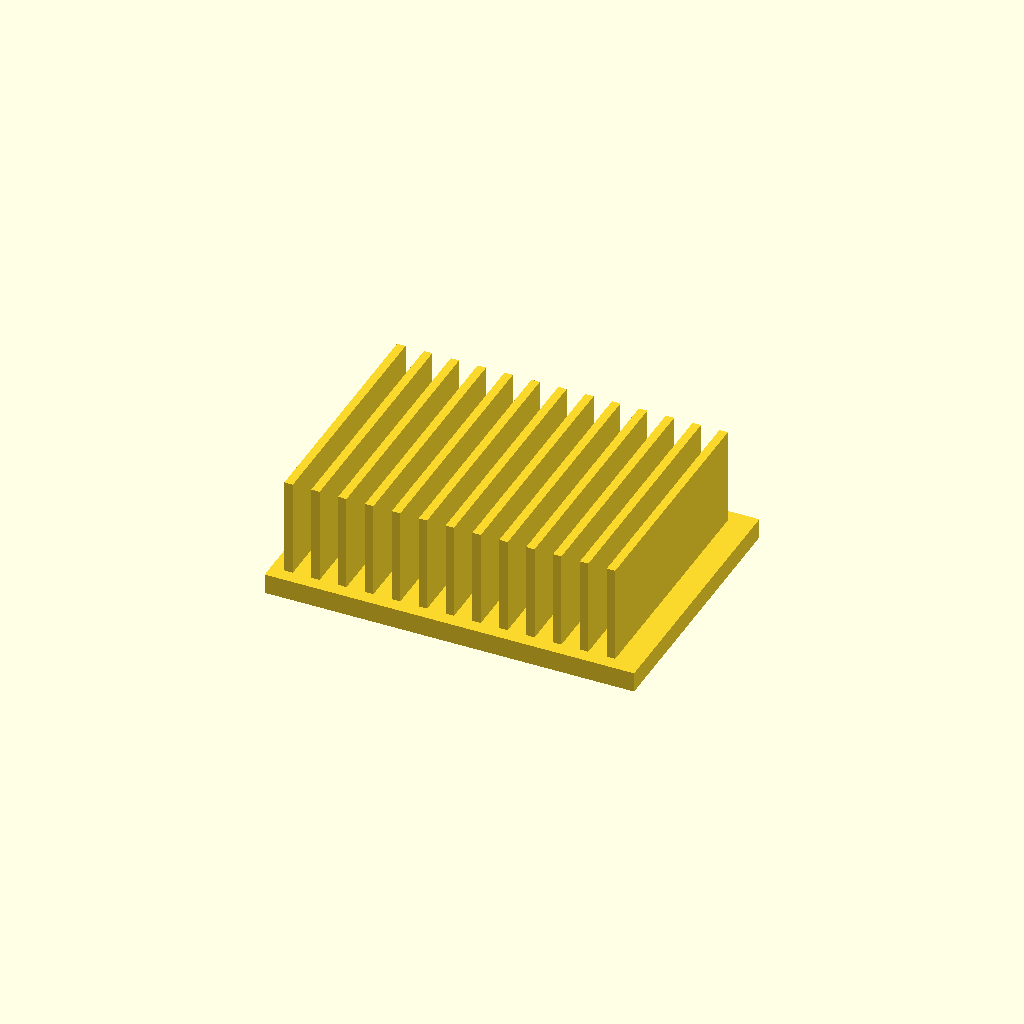
Cell 1: the model at its default parameters.
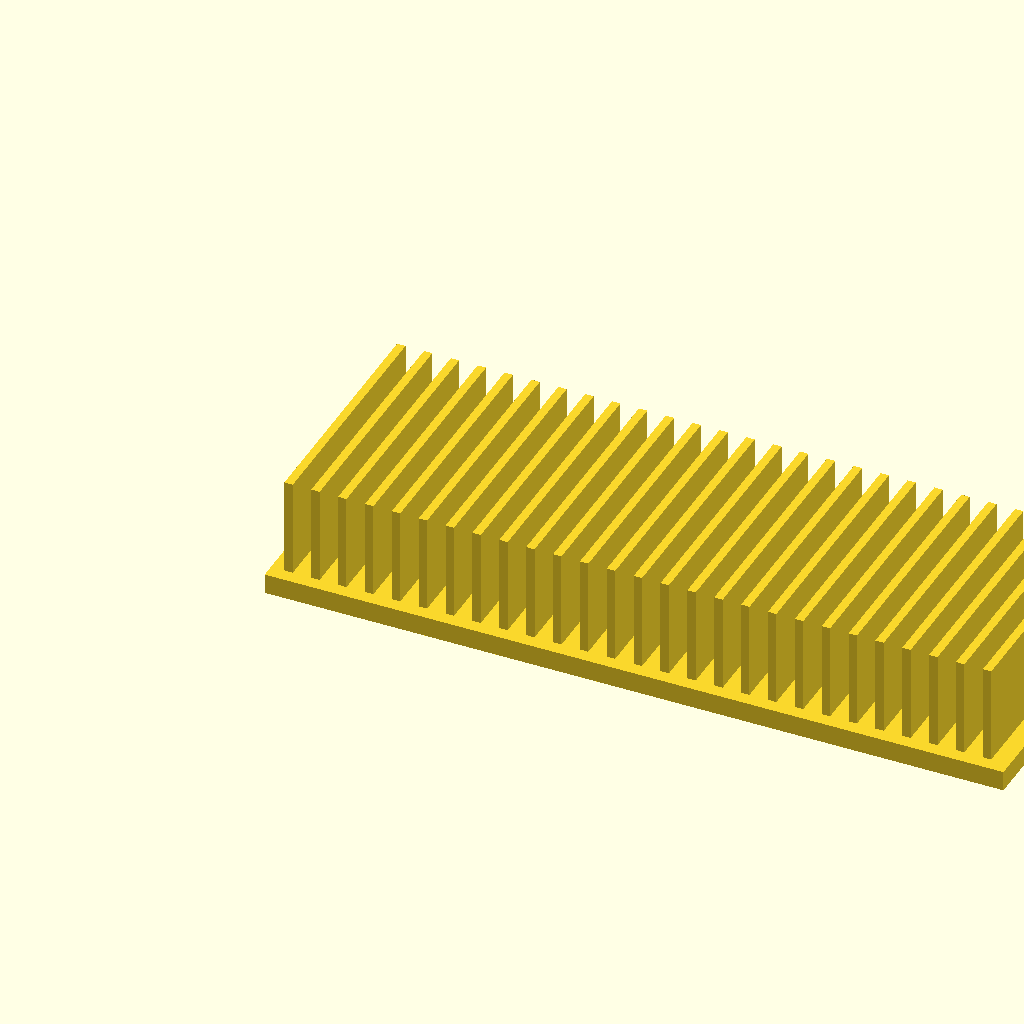
Cell 2: the same model with base_l = 220.
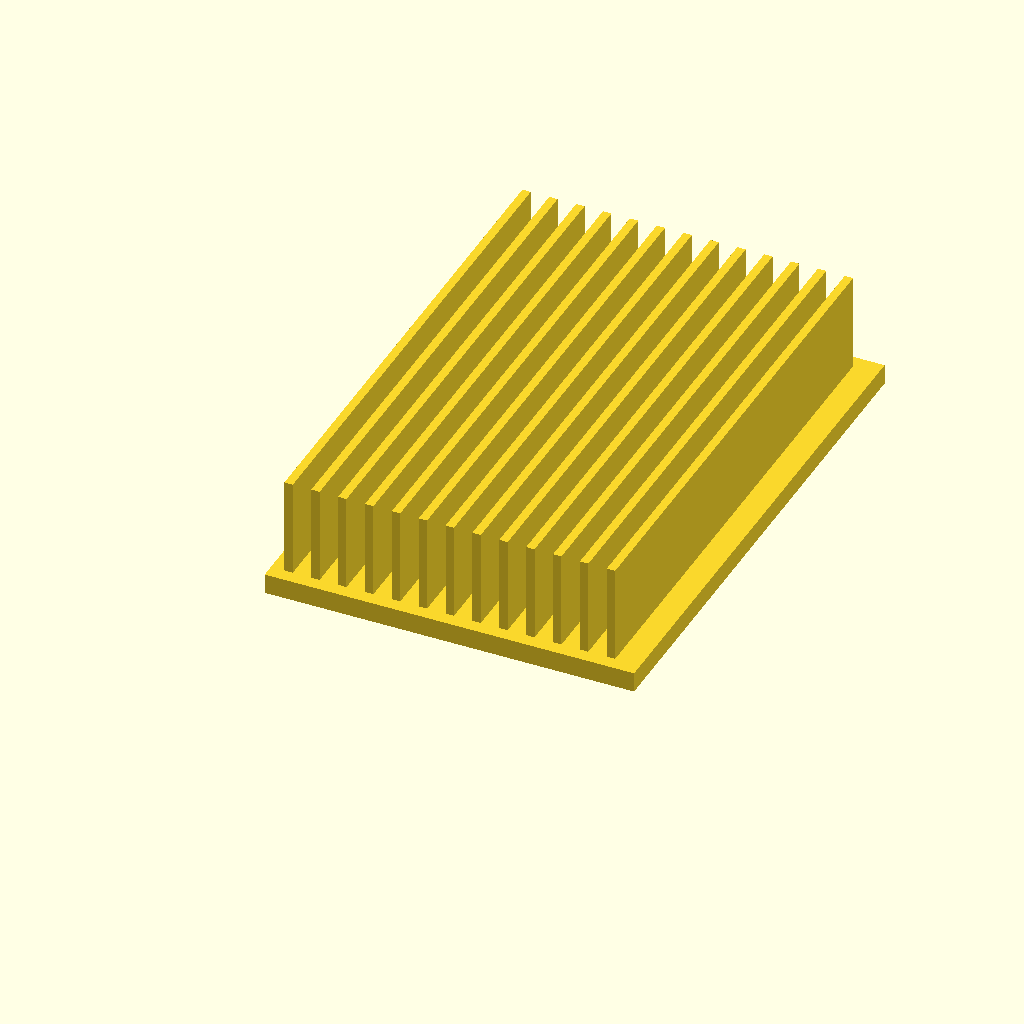
Cell 3 — base_w set to 160, the other parameters unchanged.
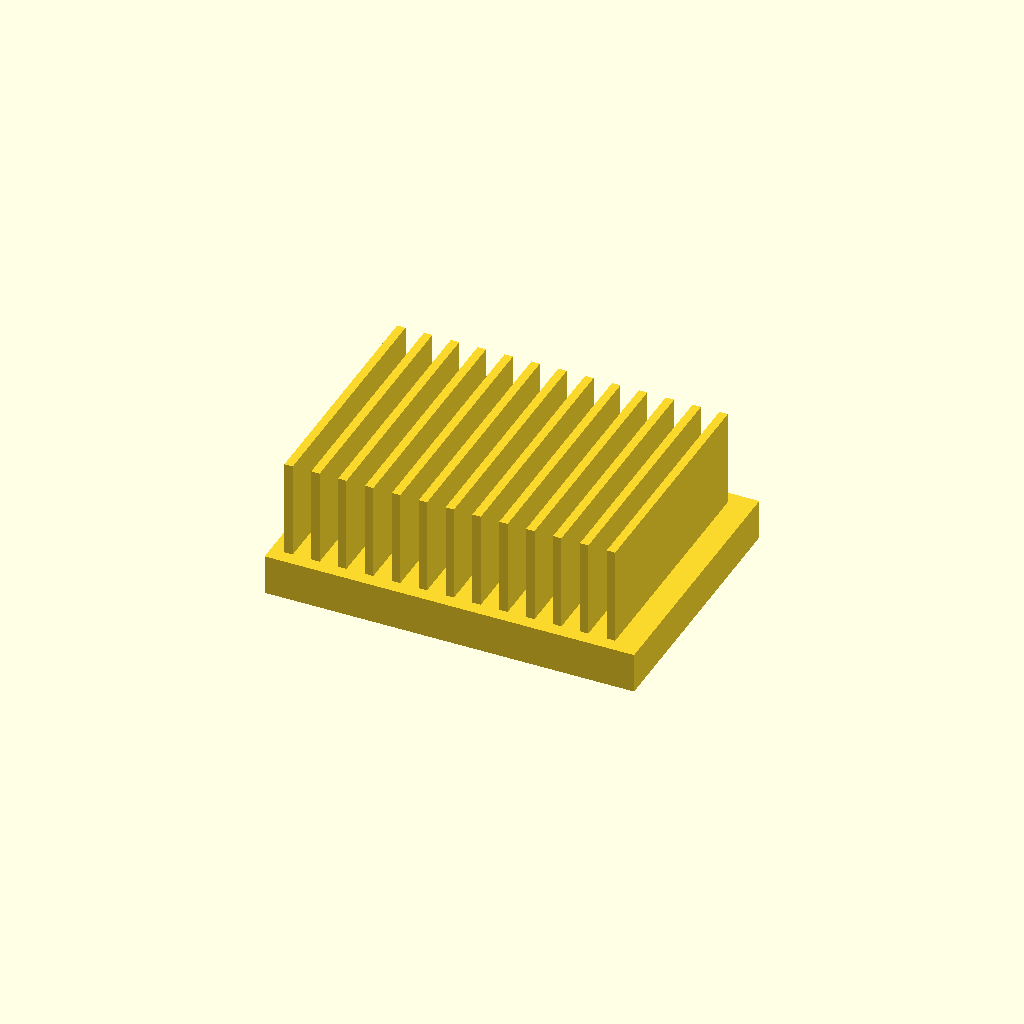
Cell 4 — base_t set to 12, the other parameters unchanged.
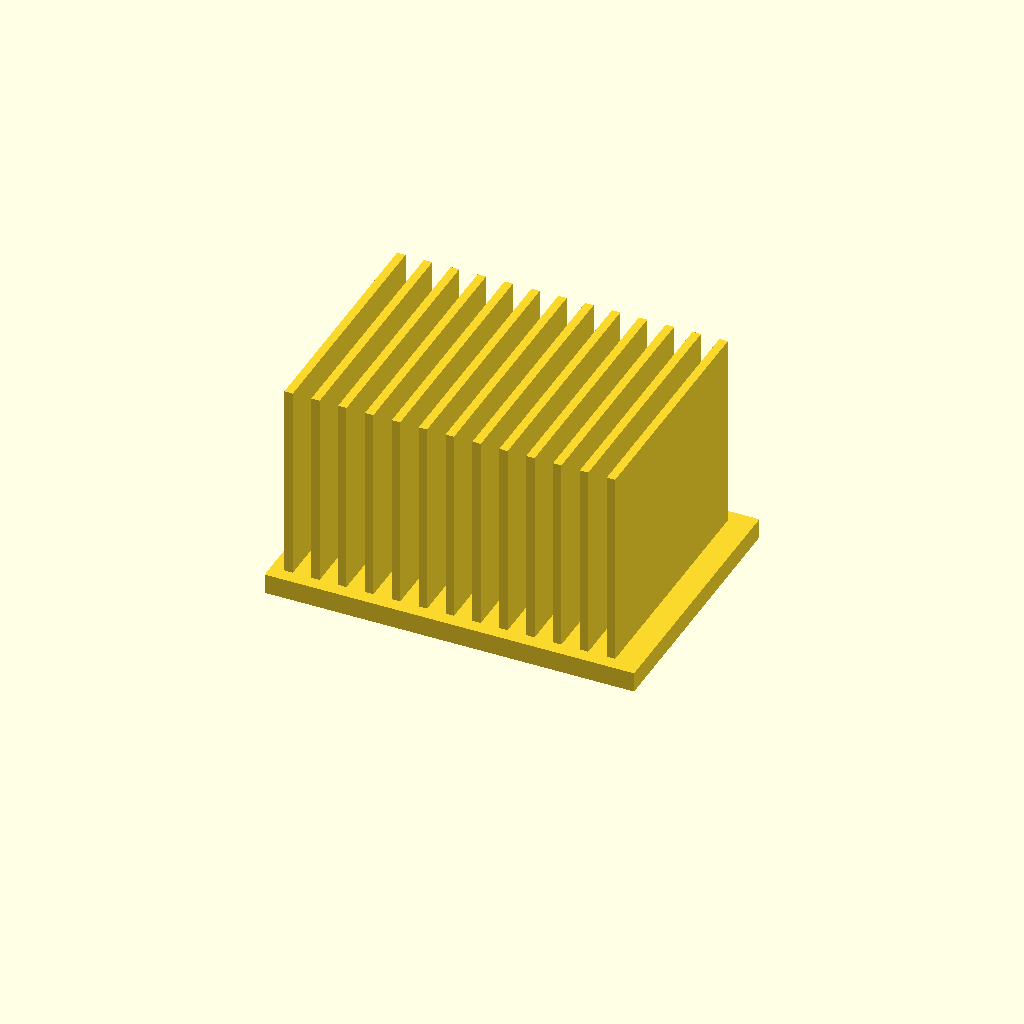
Cell 5 — fin_h set to 60, the other parameters unchanged.
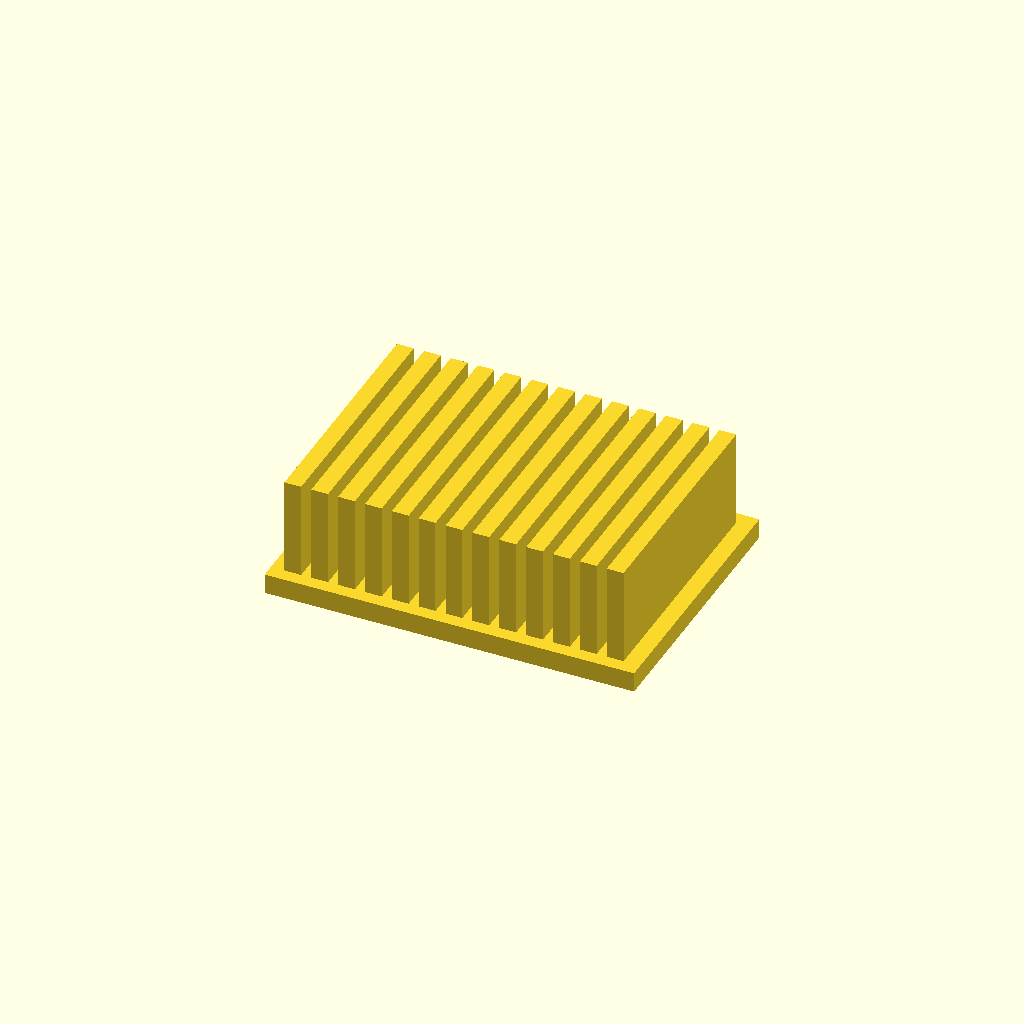
Cell 6 — fin_t set to 5, the other parameters unchanged.
One fixed orthographic camera (rotation 55°, 0°, 25°; colour scheme Cornfield) for every cell.
OpenSCAD source file optional_data/data/solid2/heatsink/part_0224.scad:
$fn = 32;

// ----------------------------------------------------------------------
// Heatsink: uniform fin block
// ----------------------------------------------------------------------

// --- parameters (mm) ---
base_l = 110;             // base length, X
base_w = 80;              // base width, Y
base_t = 6;               // base plate thickness
fin_h = 30;               // fin height above the base
fin_t = 2.5;              // fin thickness
edge = 4;                 // margin from the base ends
pitch = 8;                // fin pitch
fit_tol = 0.1;            // tolerance for press fits, mm
free_tol = 0.5;           // tolerance for clearance fits, mm

n_fins = floor((base_l - 2 * edge - fin_t) / pitch) + 1;  // fin count
total_h = base_t + fin_h - 1;  // overall height

union() {
  cube([base_l, base_w, base_t]);
  for (i = [0 : n_fins - 1])
    translate([edge + i * pitch, edge, base_t - 1])
      cube([fin_t, base_w - 2 * edge, fin_h]);
}
Customizer parameters (derived from the source; name, type, default, range or options):
base_l: number, default 110
base_w: number, default 80
base_t: number, default 6
fin_h: number, default 30
fin_t: number, default 2.5
edge: number, default 4
pitch: number, default 8
fit_tol: number, default 0.1
free_tol: number, default 0.5
